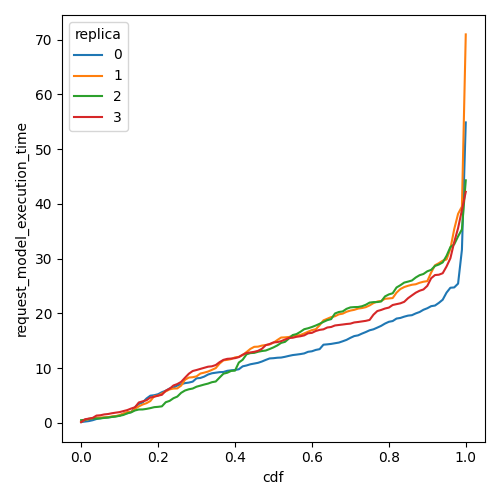

Source data for this figure (header and first rows):
cdf, request_model_execution_time, replica
0.0, 0.1402, 0
0.01, 0.2276, 0
0.02, 0.318, 0
0.03, 0.4744, 0
0.04, 0.6993, 0
0.05, 0.8353, 0
0.06, 0.9529, 0
0.07, 0.9956, 0
0.08, 1.077, 0
0.09, 1.213, 0
0.1, 1.289, 0
0.11, 1.686, 0
0.12, 1.756, 0
0.13, 1.968, 0
0.14, 2.837, 0
0.15, 3.457, 0
0.16, 3.713, 0
0.17, 4.445, 0
0.18, 4.96, 0
0.19, 5.044, 0
0.2, 5.225, 0
0.21, 5.597, 0
0.22, 5.861, 0
0.23, 6.276, 0
0.24, 6.441, 0
0.25, 6.803, 0
0.26, 7.059, 0
0.27, 7.252, 0
0.28, 7.351, 0
0.29, 7.524, 0
0.3, 8.131, 0
0.31, 8.195, 0
0.32, 8.446, 0
0.33, 8.826, 0
0.34, 9.053, 0
0.35, 9.158, 0
0.36, 9.258, 0
0.37, 9.289, 0
0.38, 9.502, 0
0.39, 9.592, 0
0.4, 9.655, 0
0.41, 9.787, 0
0.42, 10.32, 0
0.43, 10.48, 0
0.44, 10.7, 0
0.45, 10.83, 0
0.46, 10.96, 0
0.47, 11.2, 0
0.48, 11.5, 0
0.49, 11.76, 0
0.5, 11.81, 0
0.51, 11.89, 0
0.52, 11.93, 0
0.53, 12.06, 0
0.54, 12.23, 0
0.55, 12.38, 0
0.56, 12.46, 0
0.57, 12.56, 0
0.58, 12.68, 0
0.59, 12.98, 0
... 344 more rows
